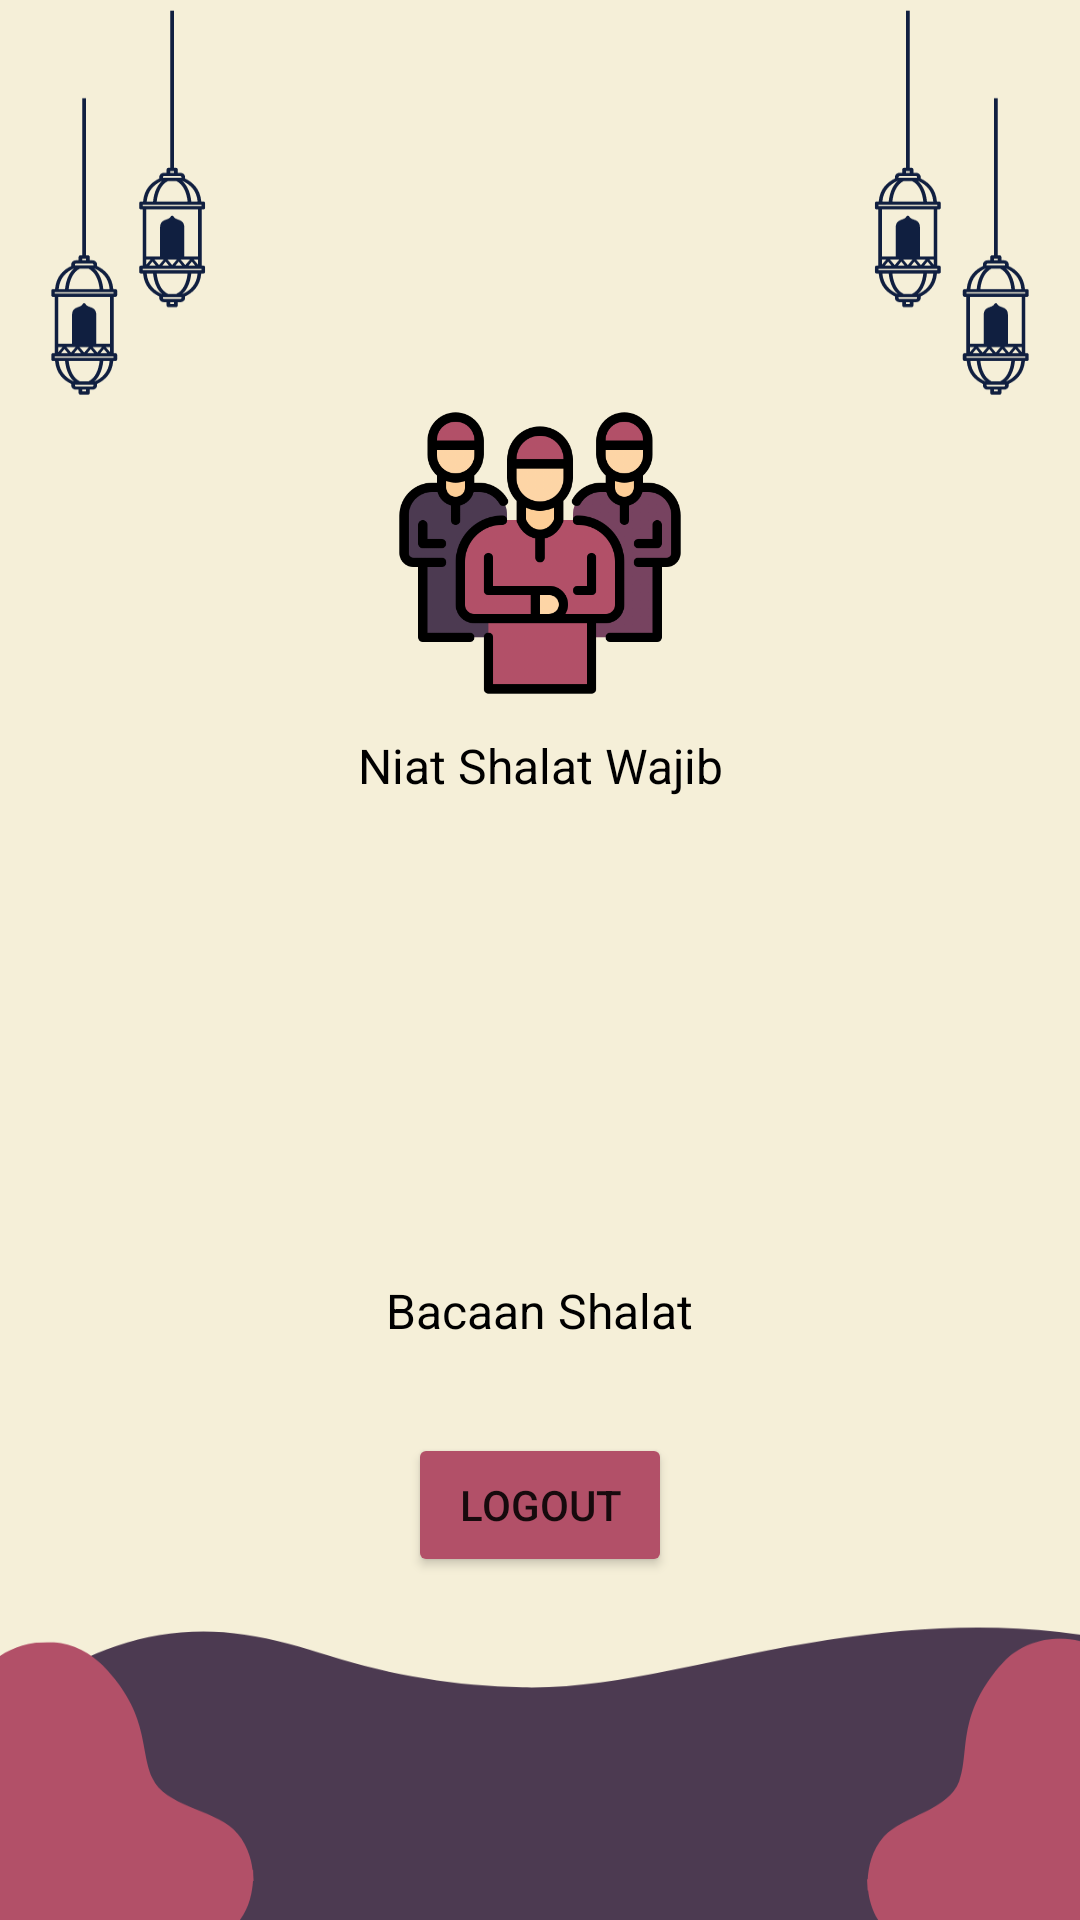

Write the Android layout XML for this screen, with the resource values it uses.
<!-- AndroidManifest.xml: application theme Theme.AppIslamic -->
<!-- res/layout/activity_main.xml -->
<?xml version="1.0" encoding="utf-8"?>
<androidx.coordinatorlayout.widget.CoordinatorLayout xmlns:android="http://schemas.android.com/apk/res/android"
    android:layout_width="match_parent"
    android:layout_height="match_parent"
    android:background="@drawable/bcklogin">


    <LinearLayout
        android:layout_width="match_parent"
        android:layout_height="match_parent"
        android:gravity="center"
        android:orientation="vertical">

        <LinearLayout
            android:layout_width="match_parent"
            android:layout_height="wrap_content"
            android:gravity="center"
            android:orientation="vertical">

            <LinearLayout
                android:id="@+id/linearNiatShalat"
                android:layout_width="wrap_content"
                android:layout_height="wrap_content"
                android:layout_margin="20dp"
                android:gravity="center"
                android:onClick="linearNiatShalat"
                android:orientation="vertical">

                <ImageView
                    android:layout_width="100dp"
                    android:layout_height="100dp"
                    android:layout_margin="10dp"
                    android:src="@drawable/shalat" />

                <TextView
                    android:layout_width="wrap_content"
                    android:layout_height="wrap_content"
                    android:gravity="center"
                    android:text="Niat Shalat Wajib"
                    android:textColor="@android:color/black"
                    android:textSize="16sp" />

            </LinearLayout>

            <LinearLayout
                android:id="@+id/linearBacaanShalat"
                android:layout_width="wrap_content"
                android:layout_height="wrap_content"
                android:layout_margin="20dp"
                android:onClick="linearBacaanShalat"
                android:gravity="center"
                android:orientation="vertical">

                <ImageView
                    android:layout_width="100dp"
                    android:layout_height="100dp"
                    android:layout_margin="10dp"
                    android:src="@drawable/quran" />

                <TextView
                    android:layout_width="wrap_content"
                    android:layout_height="wrap_content"
                    android:gravity="center"
                    android:text="Bacaan Shalat"
                    android:textColor="@android:color/black"
                    android:textSize="16sp" />

            </LinearLayout>


        </LinearLayout>

        <Button
            android:id="@+id/btnLogout"
            android:layout_width="wrap_content"
            android:layout_height="wrap_content"
            android:layout_margin="10dp"
            android:backgroundTint="@color/pink"
            android:text="Logout" />
    </LinearLayout>

</androidx.coordinatorlayout.widget.CoordinatorLayout>
<!-- resources referenced by this layout -->
<resources>
  <color name="pink">#B25068</color>
  <!-- drawable bcklogin: png bitmap (drawable, 39707 bytes) -->
  <!-- drawable shalat: png bitmap (drawable, 40369 bytes) -->
  <style name="Theme.AppIslamic" parent="Theme.MaterialComponents.DayNight.DarkActionBar">
          
          <item name="colorPrimary">@color/purple_500</item>
          <item name="colorPrimaryVariant">@color/purple_700</item>
          <item name="colorOnPrimary">@color/white</item>
          
          <item name="colorSecondary">@color/teal_200</item>
          <item name="colorSecondaryVariant">@color/teal_700</item>
          <item name="colorOnSecondary">@color/black</item>
          
          <item name="android:statusBarColor" tools:targetApi="l">?attr/colorPrimaryVariant</item>
          
      </style>
  <color name="purple_500">#FF6200EE</color>
  <color name="purple_700">#FF3700B3</color>
  <color name="white">#FFFFFFFF</color>
  <color name="teal_200">#FF03DAC5</color>
  <color name="teal_700">#FF018786</color>
  <color name="black">#FF000000</color>
</resources>
